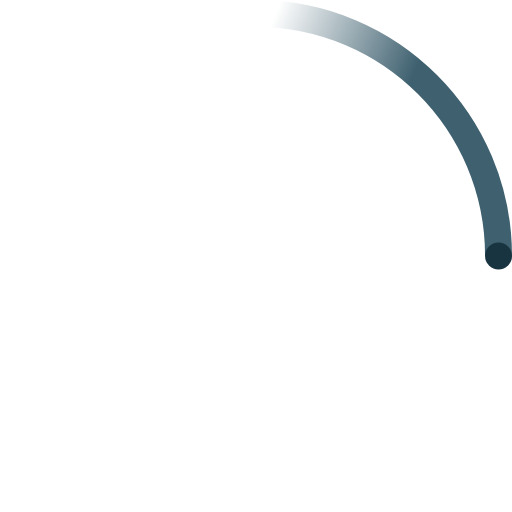
t = 0.00 s
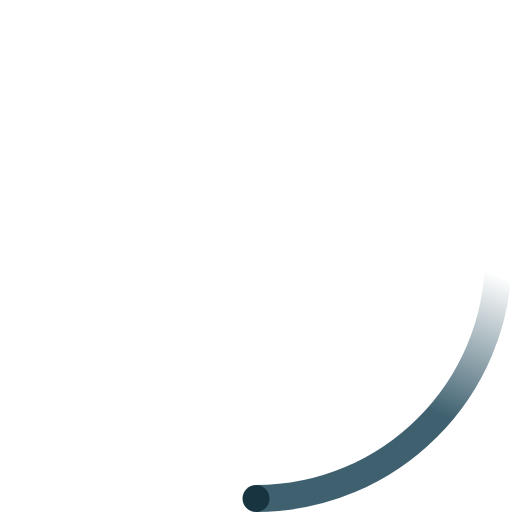
t = 0.23 s
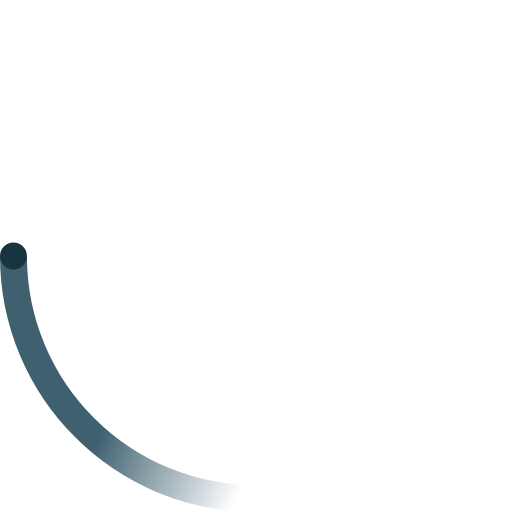
t = 0.45 s
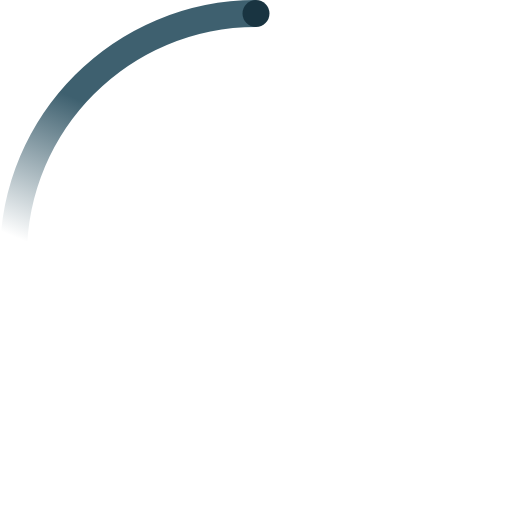
t = 0.68 s

The animated SVG that drew these frames (rendered in a browser with its animation timeline set to each time). Animation: 2 SMIL elements (animateTransform=2); one cycle of 0.90 s, repeats indefinitely.

<!-- By Sam Herbert (@sherb), for everyone. More @ http://goo.gl/7AJzbL -->
<svg width="38" height="38" viewBox="0 0 38 38" xmlns="http://www.w3.org/2000/svg">
    <defs>
        <linearGradient x1="8.042%" y1="0%" x2="65.682%" y2="23.865%" id="a">
            <stop stop-color="#3E606F" stop-opacity="0" offset="0%"/>
            <stop stop-color="#3E606F" stop-opacity=".631" offset="63.146%"/>
            <stop stop-color="#3E606F" offset="100%"/>
        </linearGradient>
    </defs>
    <g fill="none" fill-rule="evenodd">
        <g transform="translate(1 1)">
            <path d="M36 18c0-9.94-8.06-18-18-18" id="Oval-2" stroke="url(#a)" stroke-width="2">
                <animateTransform
                    attributeName="transform"
                    type="rotate"
                    from="0 18 18"
                    to="360 18 18"
                    dur="0.9s"
                    repeatCount="indefinite" />
            </path>
            <circle fill="#193441" cx="36" cy="18" r="1">
                <animateTransform
                    attributeName="transform"
                    type="rotate"
                    from="0 18 18"
                    to="360 18 18"
                    dur="0.9s"
                    repeatCount="indefinite" />
            </circle>
        </g>
    </g>
</svg>
